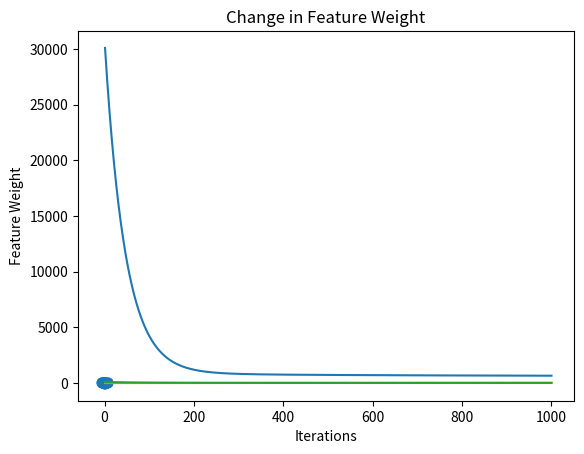

This chart was generated by the following Python code:
import random
import numpy as np
import matplotlib.pyplot as plt

X = 3 * np.random.randn(100, 1)
y = 7 + 40 * np.random.randn(100, 1)
print("X:")
print(X)
print("y:")
print(y)

plt.scatter(X, y)
plt.show()


def hypothesis(theta0, theta1, X):
    """h(X) = theta0 + theta1 * X"""
    return theta0 + theta1 * X


def tune_theta(theta0, theta1, X, learning_rate, m, term='bias'):

    # calculate linear term
    hypothesis_term = hypothesis(theta0, theta1, X) - y

    # initialize theta parameter to be changed
    theta = theta0

    # Change in Theta1 value
    if term == 'weight':
        theta = theta1
        hypothesis_term *= X

    return theta - (learning_rate * np.sum(hypothesis_term) / m)


def cost_function(theta0, theta1, X, y, m):
    """Define the Cost Function as:
    J(Theta0, Theta1) = Sum([h(X) - y]^2) / 2m"""
    return np.sum(np.square(hypothesis(theta0, theta1, X) - y)) / (2 * m)


def gradient_descent(theta0, theta1, learning_rate, X, m):
    """Assign new values for each iteration"""
    """of the Gradient Descent Algorithm"""
    temp0 = tune_theta(theta0, theta1, X, learning_rate, m)
    temp1 = tune_theta(theta0, theta1, X, learning_rate, m, term='weight')
    return temp0, temp1


# Set to default values
n_iter = 1000
learning_rate = 0.001

# Store these values for plotting after computation
cost_history = []
theta0_history = []
theta1_history = []


def train_regression_model(X, y, learning_rate=0.0001, n_iter=10000):
    """This algorithm requires a learning rate of 0.1 or lesser due to"""
    """the values of the data taken as input. A larger learning rate can be"""
    """used for different input values"""

    # Initialise with temporary values
    theta0 = random.randint(-100, 100)
    theta1 = random.randint(-100, 100)
    print(theta0, theta1)
    m = len(X)
    cost = cost_function(theta0, theta1, X, y, m)
    print("Initial Loss = {}".format(cost))
    for i in range(n_iter):
        theta0, theta1 = gradient_descent(theta0, theta1, learning_rate, X, m)
        cost = cost_function(theta0, theta1, X, y, m)
        cost_history.append(cost)
        theta0_history.append(theta0)
        theta1_history.append(theta1)
        print("Loss at Iteration {} = {}".format(i + 1, cost))
    return theta0, theta1


bias, weight = train_regression_model(X, y, learning_rate, n_iter)
print("Bias = {}".format(bias))
print("Weight = {}".format(weight))

plt.title('Change in Cost Function')
plt.xlabel('Iterations')
plt.ylabel('Cost Function')
plt.plot([i for i in range(1, n_iter + 1)], cost_history)
plt.show()

plt.xlabel('Iterations')
plt.ylabel('Bias')
plt.title('Change in Bias')
plt.plot([i for i in range(1, n_iter + 1)], theta0_history)
plt.show()

plt.xlabel('Iterations')
plt.ylabel('Feature Weight')
plt.title('Change in Feature Weight')
plt.plot([i for i in range(1, n_iter + 1)], theta1_history)
plt.show()
